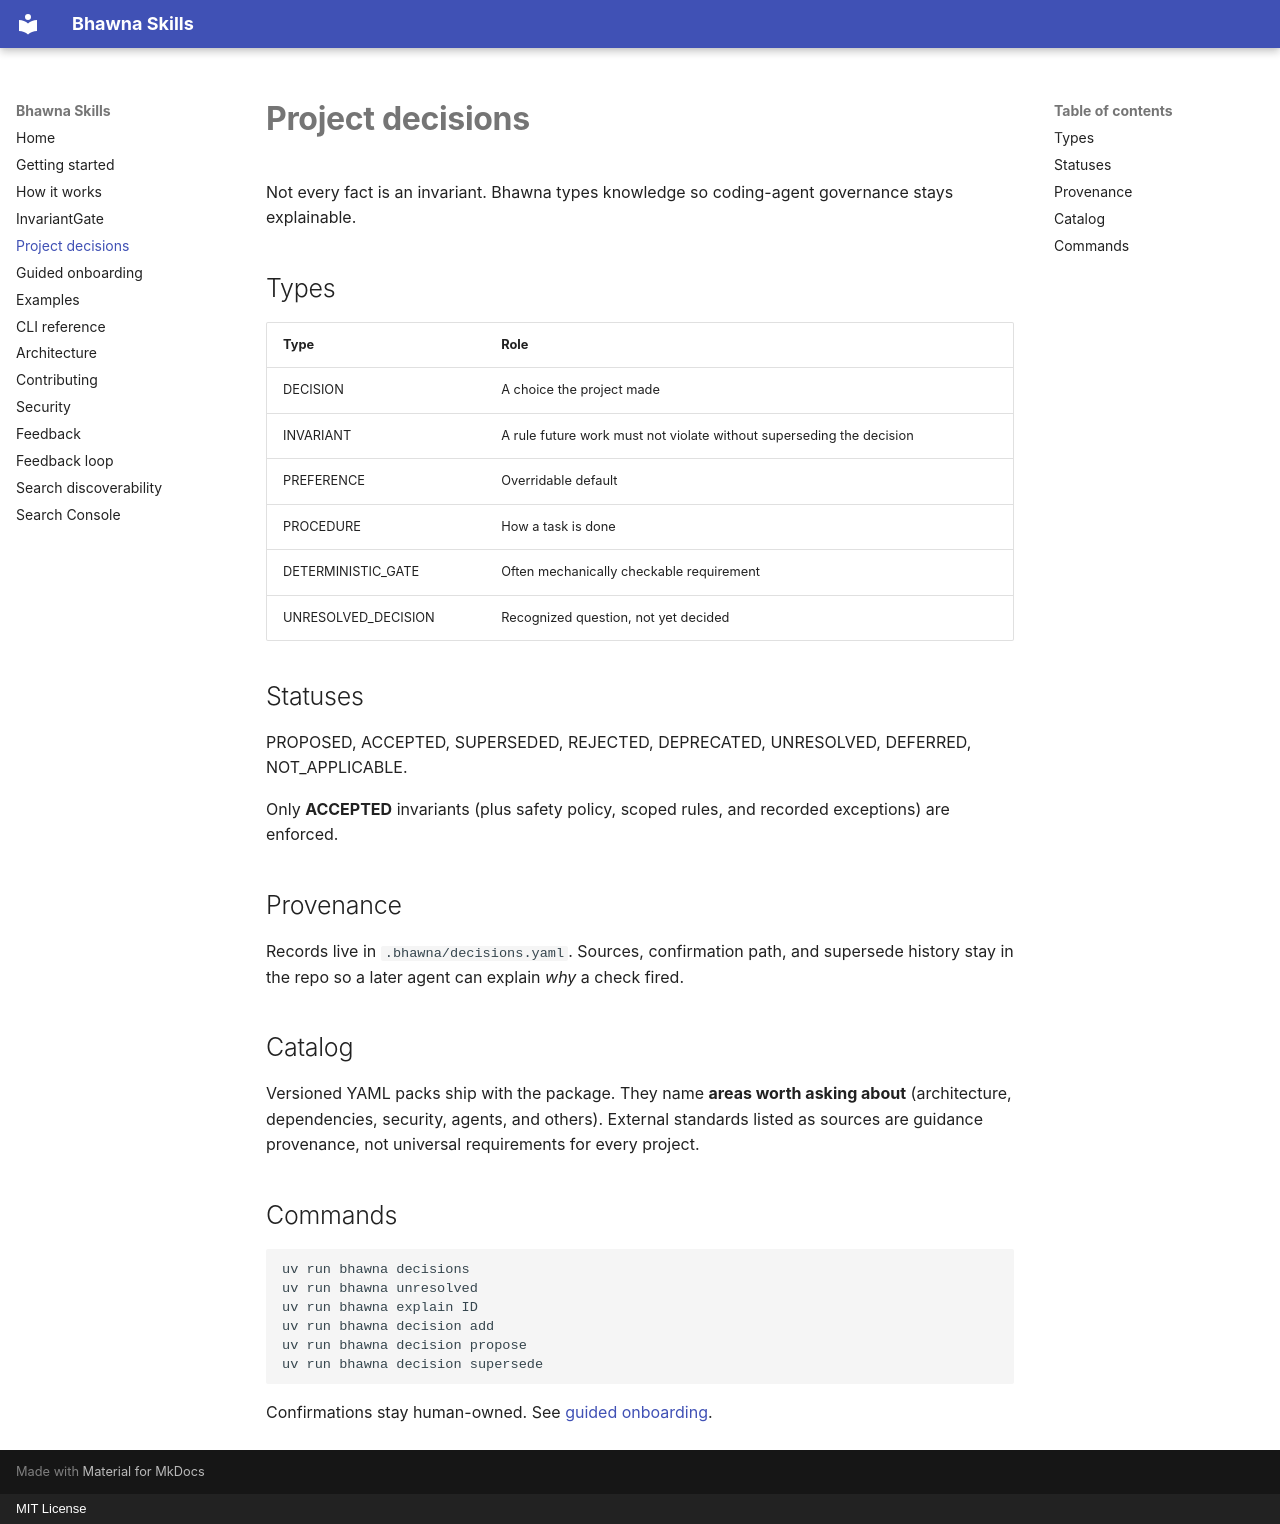

repository: saketvishal/bhawna-skills · page: project-decisions/index.html · generator: mkdocs · copyright: MIT License

# Project decisions

Not every fact is an invariant. Bhawna types knowledge so coding-agent governance stays explainable.

## Types

| Type | Role |
| --- | --- |
| DECISION | A choice the project made |
| INVARIANT | A rule future work must not violate without superseding the decision |
| PREFERENCE | Overridable default |
| PROCEDURE | How a task is done |
| DETERMINISTIC_GATE | Often mechanically checkable requirement |
| UNRESOLVED_DECISION | Recognized question, not yet decided |

## Statuses

PROPOSED, ACCEPTED, SUPERSEDED, REJECTED, DEPRECATED, UNRESOLVED, DEFERRED, NOT_APPLICABLE.

Only **ACCEPTED** invariants (plus safety policy, scoped rules, and recorded exceptions) are enforced.

## Provenance

Records live in `.bhawna/decisions.yaml`. Sources, confirmation path, and supersede history stay in the repo so a later agent can explain *why* a check fired.

## Catalog

Versioned YAML packs ship with the package. They name **areas worth asking about** (architecture, dependencies, security, agents, and others). External standards listed as sources are guidance provenance, not universal requirements for every project.

## Commands

```bash
uv run bhawna decisions
uv run bhawna unresolved
uv run bhawna explain ID
uv run bhawna decision add
uv run bhawna decision propose
uv run bhawna decision supersede
```

Confirmations stay human-owned. See [guided onboarding](guided-onboarding.md).
